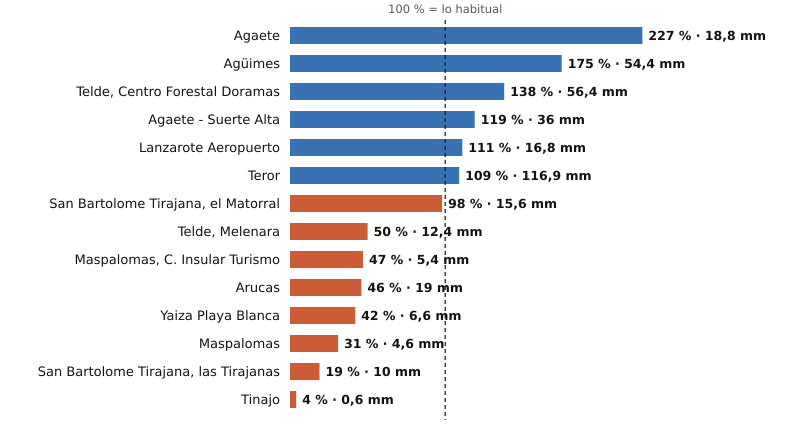

The file beside this chart, header and first rows:
estacion, provincia, indicativo, mm_otono, referencia_mm, pct, periodo_referencia, hasta, hora
Agaete, Las Palmas, C619X, 18.8, 8.3, 227, 2009-2025, 2026-11-03, 2
Agüimes, Las Palmas, C648C, 54.4, 31.0, 175, 2009-2025, 2026-11-03, 1
Telde, Centro Forestal Doramas, Las Palmas, C648N, 56.4, 40.8, 138, 1991-2020, 2026-11-03, 2
Agaete - Suerte Alta, Las Palmas, C668V, 36.0, 30.3, 119, 1991-2025, 2026-11-03, 1
Lanzarote Aeropuerto, Las Palmas, C029O, 16.8, 15.1, 111, 1991-2020, 2026-11-03, 2
Teror, Las Palmas, C656V, 116.9, 107.0, 109, 1993-2025, 2026-11-03, 1
San Bartolome Tirajana, el Matorral, Las Palmas, C639U, 15.6, 15.9, 98, 1991-2020, 2026-11-03, 2
Telde, Melenara, Las Palmas, C649R, 12.4, 24.8, 50, 2009-2025, 2026-11-03, 2
Maspalomas, C. Insular Turismo, Las Palmas, C639M, 5.4, 11.4, 47, 1991-2020, 2026-11-03, 2
Arucas, Las Palmas, C669B, 19.0, 41.5, 46, 2009-2025, 2026-11-03, 1
Yaiza Playa Blanca, Las Palmas, C019V, 6.6, 15.7, 42, 1991-2020, 2026-11-03, 1
Maspalomas, Las Palmas, C689E, 4.6, 14.8, 31, 1991-2020, 2026-11-03, 2
San Bartolome Tirajana, las Tirajanas, Las Palmas, C635B, 10.0, 51.7, 19, 2009-2025, 2026-11-03, 2
Tinajo, Las Palmas, C048W, 0.6, 15.5, 4, 2010-2025, 2026-11-03, 1
